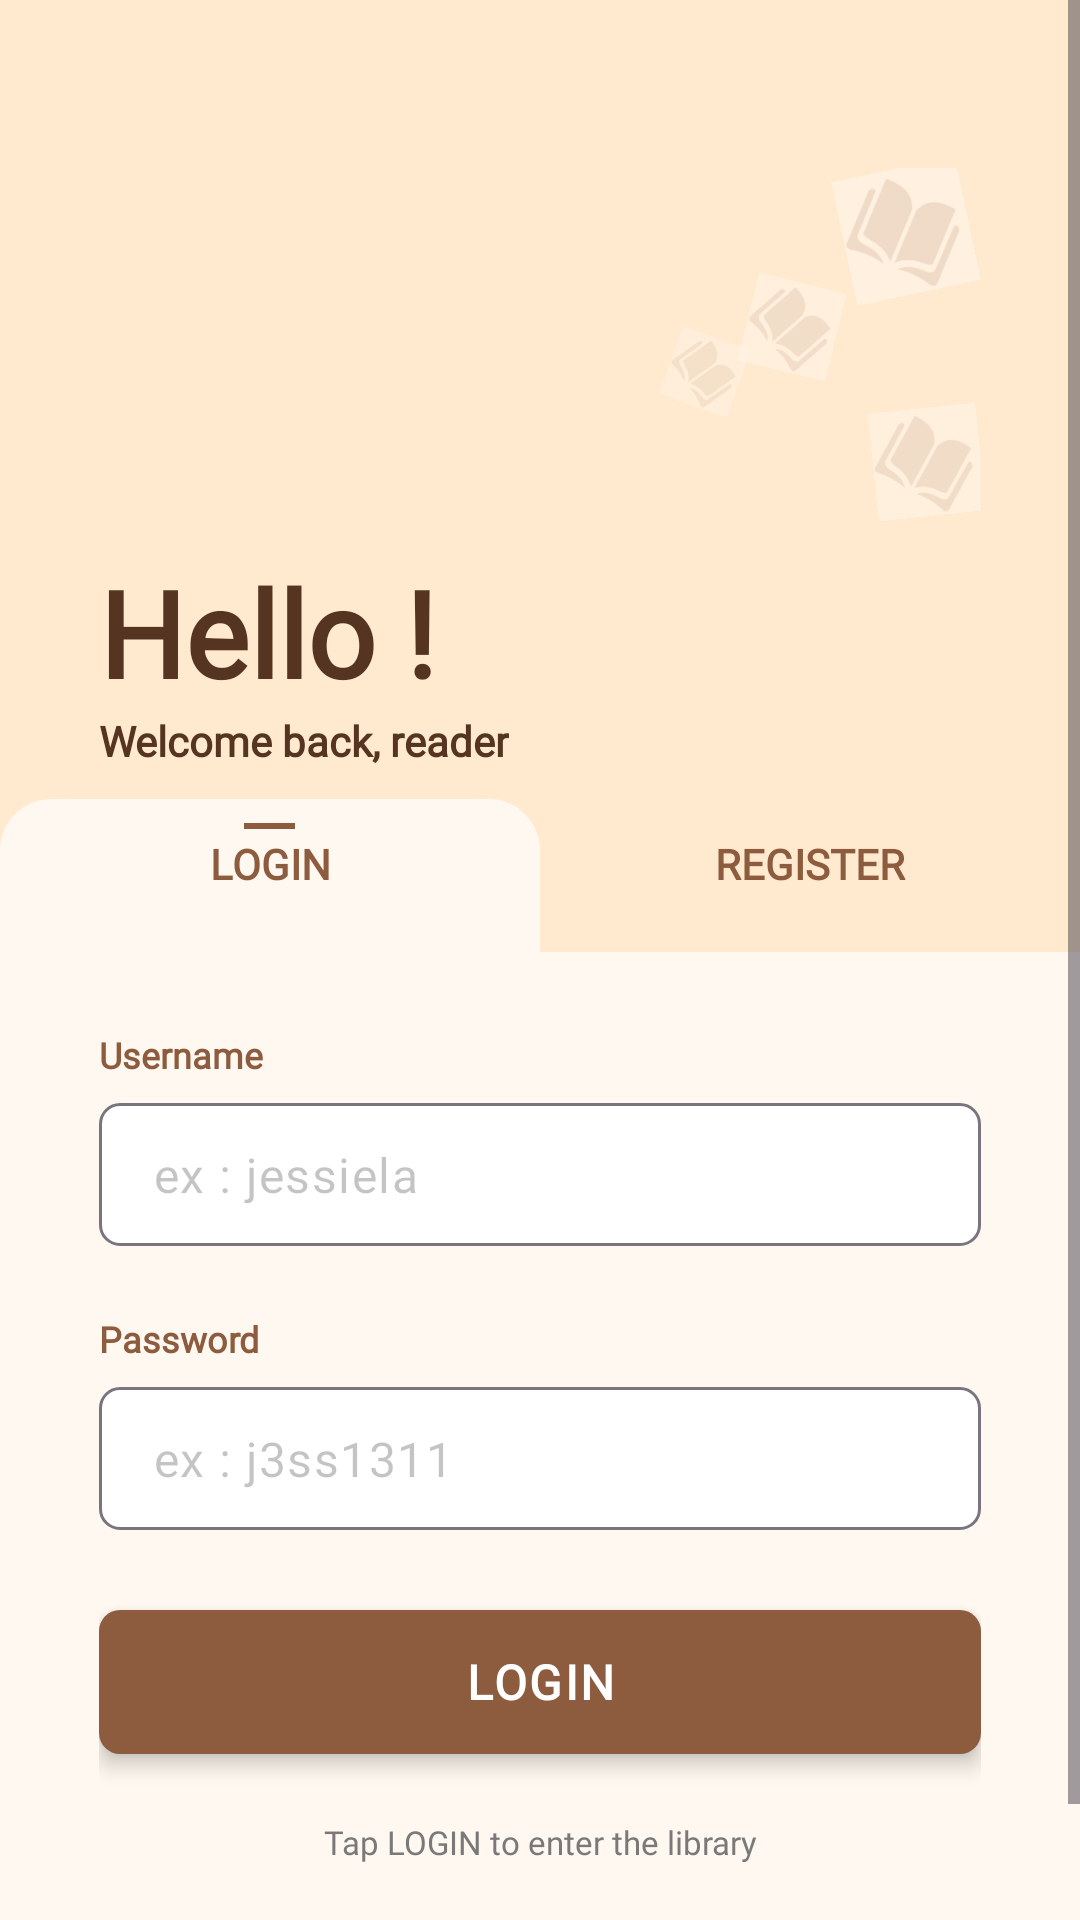

Write the Android layout XML for this screen, with the resource values it uses.
<!-- AndroidManifest.xml: application theme Theme.BookWorm -->
<!-- res/layout/activity_login.xml -->
<?xml version="1.0" encoding="utf-8"?>
<ScrollView xmlns:android="http://schemas.android.com/apk/res/android"
    android:layout_width="match_parent"
    android:layout_height="match_parent"
    android:background="@color/color_secondary_1"
    android:fillViewport="true">

    <LinearLayout
        android:layout_width="match_parent"
        android:layout_height="wrap_content"
        android:orientation="vertical">

        
        <LinearLayout
            android:layout_width="match_parent"
            android:layout_height="wrap_content"
            android:orientation="vertical"
            android:background="@color/color_secondary_1"
            android:paddingStart="33dp"
            android:paddingEnd="33dp"
            android:paddingTop="56dp"
            android:paddingBottom="10dp">

            
            <FrameLayout
                android:layout_width="match_parent"
                android:layout_height="@dimen/logo_height"
                android:clipChildren="false">

                
                <ImageView
                    android:layout_width="@dimen/logo_width"
                    android:layout_height="@dimen/logo_height"
                    android:src="@drawable/ic_bookworm_logo_app"
                    android:scaleType="fitXY"
                    android:contentDescription="@string/app_name" />

                
                <ImageView
                    android:layout_width="42dp"
                    android:layout_height="42dp"
                    android:layout_gravity="end"
                    android:layout_marginTop="0dp"
                    android:layout_marginEnd="4dp"
                    android:alpha="0.50"
                    android:rotation="-12"
                    android:scaleType="fitXY"
                    android:src="@drawable/img_book_decoration"
                    android:contentDescription="@null" />
                <ImageView
                    android:layout_width="30dp"
                    android:layout_height="30dp"
                    android:layout_gravity="end"
                    android:layout_marginTop="38dp"
                    android:layout_marginEnd="48dp"
                    android:alpha="0.40"
                    android:rotation="14"
                    android:scaleType="fitXY"
                    android:src="@drawable/img_book_decoration"
                    android:contentDescription="@null" />
                <ImageView
                    android:layout_width="36dp"
                    android:layout_height="36dp"
                    android:layout_gravity="end"
                    android:layout_marginTop="80dp"
                    android:layout_marginEnd="0dp"
                    android:alpha="0.45"
                    android:rotation="-6"
                    android:scaleType="fitXY"
                    android:src="@drawable/img_book_decoration"
                    android:contentDescription="@null" />
                <ImageView
                    android:layout_width="24dp"
                    android:layout_height="24dp"
                    android:layout_gravity="end"
                    android:layout_marginTop="56dp"
                    android:layout_marginEnd="80dp"
                    android:alpha="0.32"
                    android:rotation="20"
                    android:scaleType="fitXY"
                    android:src="@drawable/img_book_decoration"
                    android:contentDescription="@null" />
            </FrameLayout>

            
            <TextView
                android:layout_width="wrap_content"
                android:layout_height="wrap_content"
                android:layout_marginTop="8dp"
                android:fontFamily="@font/playfair_display"
                android:text="@string/label_hello"
                android:textColor="@color/color_primary_3"
                android:textSize="40sp"
                android:textStyle="bold" />

            
            <TextView
                android:layout_width="wrap_content"
                android:layout_height="wrap_content"
                android:fontFamily="@font/montserrat"
                android:text="@string/subtitle_welcome_back"
                android:textColor="@color/color_primary_3"
                android:textSize="14sp"
                android:textStyle="bold" />
        </LinearLayout>

        
        <LinearLayout
            android:layout_width="match_parent"
            android:layout_height="wrap_content"
            android:orientation="horizontal"
            android:background="@color/color_secondary_1">

            
            <FrameLayout
                android:layout_width="0dp"
                android:layout_height="wrap_content"
                android:layout_weight="1"
                android:background="@drawable/bg_tab_folder">

                
                <View
                    android:layout_width="17dp"
                    android:layout_height="2dp"
                    android:layout_gravity="top|center_horizontal"
                    android:layout_marginTop="8dp"
                    android:background="@color/color_primary_2" />

                <TextView
                    android:id="@+id/tab_login"
                    android:layout_width="match_parent"
                    android:layout_height="wrap_content"
                    android:gravity="center"
                    android:paddingTop="12dp"
                    android:paddingBottom="20dp"
                    android:fontFamily="@font/montserrat"
                    android:text="@string/tab_login"
                    android:textColor="@color/color_primary_2"
                    android:textSize="14sp"
                    android:textStyle="bold" />
            </FrameLayout>

            
            <TextView
                android:id="@+id/tab_register"
                android:layout_width="0dp"
                android:layout_height="wrap_content"
                android:layout_weight="1"
                android:gravity="center"
                android:paddingTop="12dp"
                android:paddingBottom="20dp"
                android:fontFamily="@font/montserrat"
                android:text="@string/tab_register"
                android:textColor="@color/color_primary_2"
                android:textSize="14sp"
                android:textStyle="bold"
                android:clickable="true"
                android:focusable="true" />
        </LinearLayout>

        
        <LinearLayout
            android:layout_width="match_parent"
            android:layout_height="0dp"
            android:layout_weight="1"
            android:orientation="vertical"
            android:background="@color/color_secondary_2"
            android:paddingStart="33dp"
            android:paddingEnd="33dp"
            android:paddingTop="26dp"
            android:paddingBottom="60dp">

            
            <TextView
                android:layout_width="wrap_content"
                android:layout_height="wrap_content"
                android:fontFamily="@font/montserrat"
                android:text="@string/label_username"
                android:textColor="@color/color_primary_2"
                android:textSize="12sp"
                android:textStyle="bold" />

            <com.google.android.material.textfield.TextInputLayout
                android:id="@+id/til_username"
                style="@style/Widget.BookWorm.TextInputLayout"
                android:layout_width="match_parent"
                android:layout_height="wrap_content"
                android:layout_marginTop="8dp">

                <com.google.android.material.textfield.TextInputEditText
                    android:id="@+id/et_username"
                    android:layout_width="match_parent"
                    android:layout_height="wrap_content"
                    android:fontFamily="@font/montserrat"
                    android:hint="@string/hint_username"
                    android:imeOptions="actionNext"
                    android:inputType="textPersonName"
                    android:paddingStart="18dp"
                    android:paddingEnd="18dp"
                    android:paddingTop="13dp"
                    android:paddingBottom="13dp"
                    android:textColor="@color/color_primary_2"
                    android:textColorHint="@color/color_hint"
                    android:textSize="16sp" />
            </com.google.android.material.textfield.TextInputLayout>

            
            <TextView
                android:layout_width="wrap_content"
                android:layout_height="wrap_content"
                android:layout_marginTop="4dp"
                android:fontFamily="@font/montserrat"
                android:text="@string/label_password"
                android:textColor="@color/color_primary_2"
                android:textSize="12sp"
                android:textStyle="bold" />

            <com.google.android.material.textfield.TextInputLayout
                android:id="@+id/til_password"
                style="@style/Widget.BookWorm.TextInputLayout"
                android:layout_width="match_parent"
                android:layout_height="wrap_content"
                android:layout_marginTop="8dp">

                <com.google.android.material.textfield.TextInputEditText
                    android:id="@+id/et_password"
                    android:layout_width="match_parent"
                    android:layout_height="wrap_content"
                    android:fontFamily="@font/montserrat"
                    android:hint="@string/hint_password"
                    android:imeOptions="actionDone"
                    android:inputType="textPassword"
                    android:paddingStart="18dp"
                    android:paddingEnd="18dp"
                    android:paddingTop="13dp"
                    android:paddingBottom="13dp"
                    android:textColor="@color/color_primary_2"
                    android:textColorHint="@color/color_hint"
                    android:textSize="16sp" />
            </com.google.android.material.textfield.TextInputLayout>

            
            <Button
                android:id="@+id/btn_login"
                style="@style/Widget.BookWorm.Button.Primary"
                android:layout_marginTop="8dp"
                android:text="@string/btn_login" />

            
            <TextView
                android:layout_width="match_parent"
                android:layout_height="wrap_content"
                android:layout_marginTop="22dp"
                android:fontFamily="@font/montserrat"
                android:gravity="center"
                android:text="@string/footer_tap_login"
                android:textColor="@color/color_grey"
                android:textSize="11sp"
                android:fontWeight="500" />
        </LinearLayout>
    </LinearLayout>
</ScrollView>
<!-- resources referenced by this layout -->
<resources>
  <color name="color_grey">#7A7979</color>
  <color name="color_hint">#3B000000</color>
  <color name="color_primary_2">#8D5B3D</color>
  <color name="color_primary_3">#553522</color>
  <color name="color_secondary_1">#FFE9CF</color>
  <color name="color_secondary_2">#FFF8F0</color>
  <dimen name="logo_height">120dp</dimen>
  <dimen name="logo_width">110dp</dimen>
  <!-- drawable bg_tab_folder (drawable) -->
  <?xml version="1.0" encoding="utf-8"?>
  <shape xmlns:android="http://schemas.android.com/apk/res/android"
      android:shape="rectangle">
      <solid android:color="@color/color_secondary_2" />
      <corners
          android:topLeftRadius="17dp"
          android:topRightRadius="17dp"
          android:bottomLeftRadius="0dp"
          android:bottomRightRadius="0dp" />
  </shape>
  <string name="app_name">BookWorm</string>
  <string name="btn_login">LOGIN</string>
  <string name="footer_tap_login">Tap LOGIN to enter the library</string>
  <string name="hint_password">ex : j3ss1311</string>
  <string name="hint_username">ex : jessiela</string>
  <string name="label_hello">Hello !</string>
  <string name="label_password">Password</string>
  <string name="label_username">Username</string>
  <string name="subtitle_welcome_back">Welcome back, reader</string>
  <string name="tab_login">LOGIN</string>
  <string name="tab_register">REGISTER</string>
  <style name="Widget.BookWorm.Button.Primary">
          <item name="android:layout_width">match_parent</item>
          <item name="android:layout_height">@dimen/button_primary_height</item>
          <item name="android:background">@drawable/bg_button_primary</item>
          <item name="android:textSize">16sp</item>   
          <item name="android:textStyle">bold</item>
          <item name="android:elevation">4dp</item>
      </style>
  <style name="Widget.BookWorm.TextInputLayout" parent="Widget.Material3.TextInputLayout.OutlinedBox">
          <item name="boxCornerRadiusTopStart">@dimen/input_corner_radius</item>
          <item name="boxCornerRadiusTopEnd">@dimen/input_corner_radius</item>
          <item name="boxCornerRadiusBottomStart">@dimen/input_corner_radius</item>
          <item name="boxCornerRadiusBottomEnd">@dimen/input_corner_radius</item>
          <item name="boxBackgroundColor">@color/white</item>
          <item name="hintEnabled">false</item>
          <item name="errorEnabled">true</item>
          <item name="errorIconDrawable">@null</item>
          <item name="errorTextColor">@color/color_error</item>
          <item name="errorTextAppearance">@style/TextAppearance.BookWorm.InputError</item>
      </style>
  <style name="Theme.BookWorm" parent="Base.Theme.BookWorm" />
  <dimen name="button_primary_height">48dp</dimen>
  <!-- drawable bg_button_primary (drawable) -->
  <?xml version="1.0" encoding="utf-8"?>
  <shape xmlns:android="http://schemas.android.com/apk/res/android"
      android:shape="rectangle">
      <solid android:color="@color/color_primary_2" />
      <corners android:radius="@dimen/button_primary_corner" />
  </shape>
  <dimen name="input_corner_radius">7dp</dimen>
  <color name="white">#FFFFFFFF</color>
  <color name="color_error">#B76464</color>
  <style name="TextAppearance.BookWorm.InputError" parent="TextAppearance.Material3.BodySmall">
          <item name="android:fontFamily">@font/montserrat</item>
          <item name="android:textColor">@color/color_error</item>
          <item name="android:textSize">11sp</item>
      </style>
  <style name="Base.Theme.BookWorm" parent="Theme.Material3.DayNight.NoActionBar">
          <item name="colorPrimary">@color/color_primary_1</item>
          <item name="colorPrimaryVariant">@color/color_primary_2</item>
          <item name="colorSecondary">@color/color_primary_2</item>
          <item name="android:colorBackground">@color/color_secondary_1</item>
          <item name="android:windowBackground">@color/color_secondary_1</item>
          
      </style>
  <dimen name="button_primary_corner">7dp</dimen>
  <color name="color_primary_1">#C08552</color>
</resources>
